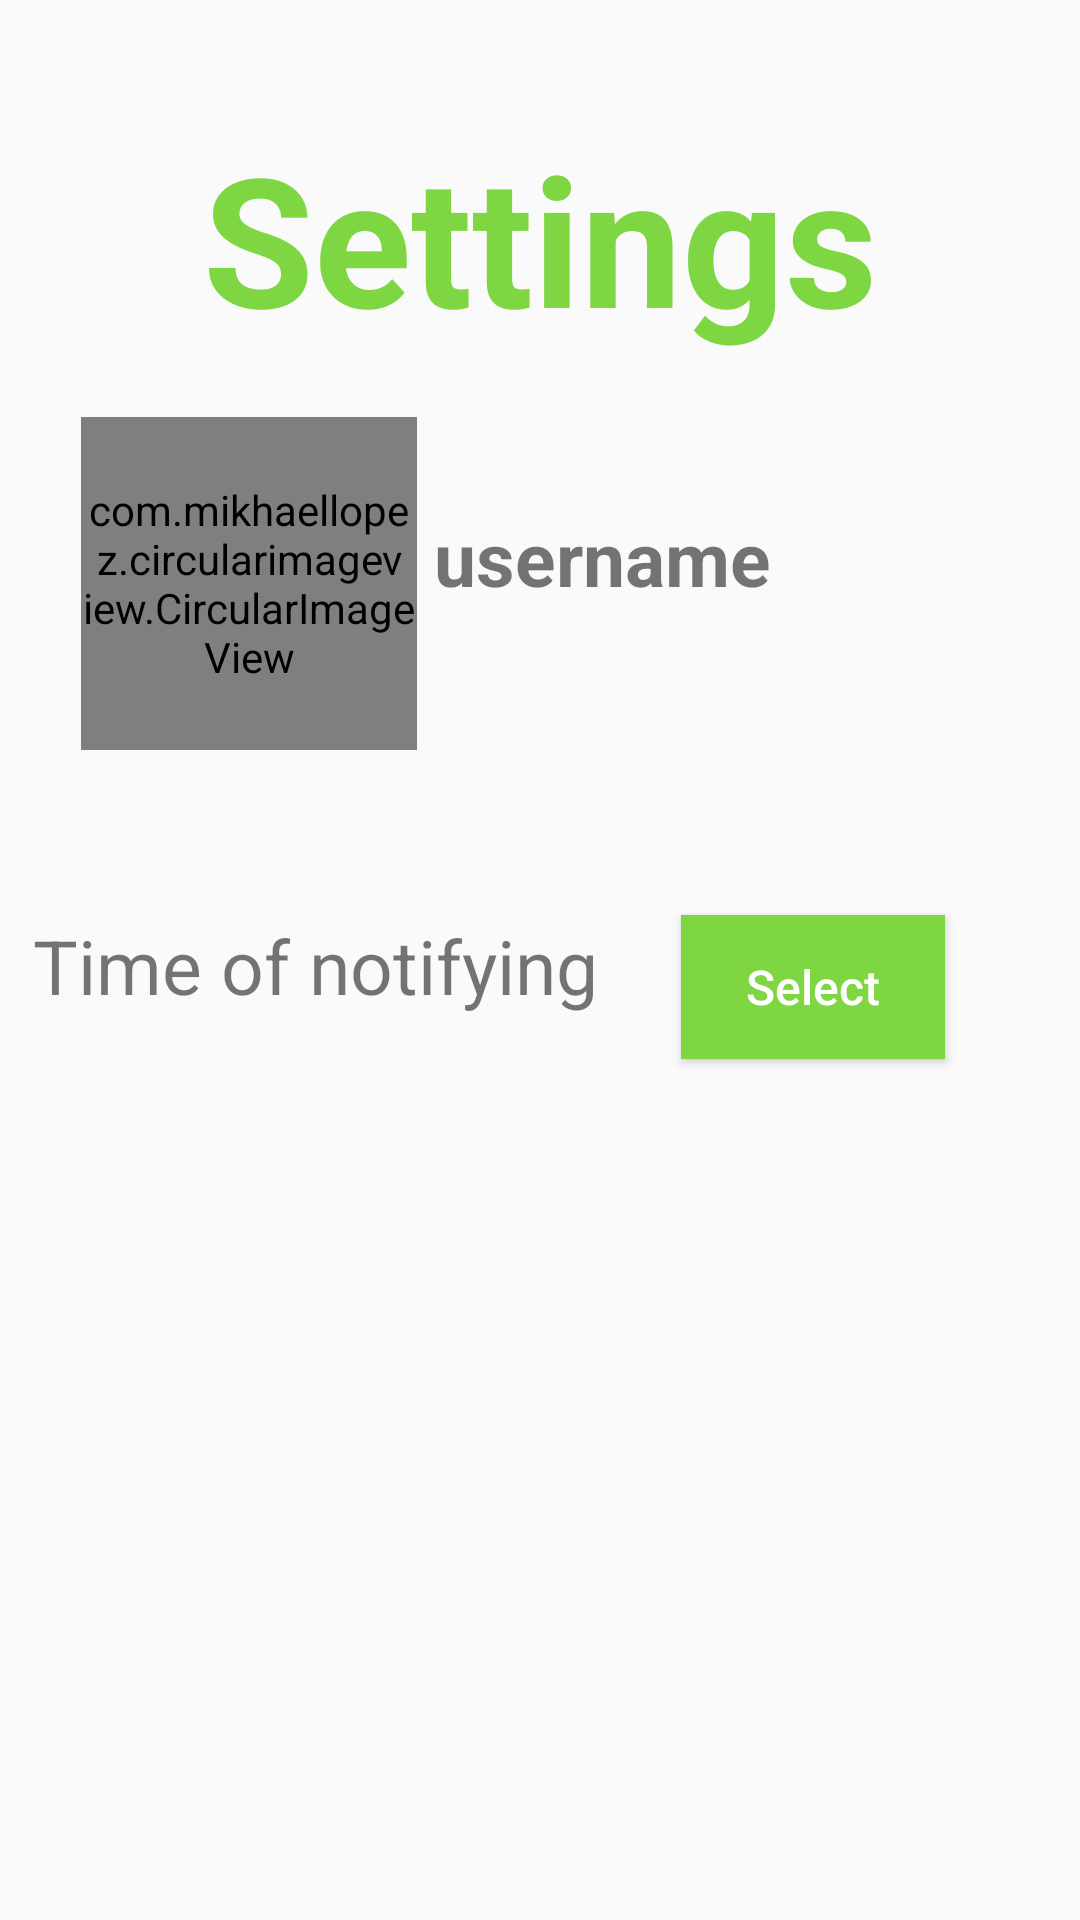

Android layout source for this screen:
<!-- AndroidManifest.xml: application theme AppTheme.NoActionbar -->
<!-- res/layout/activity_settings.xml -->
<?xml version="1.0" encoding="utf-8"?>
<RelativeLayout xmlns:android="http://schemas.android.com/apk/res/android"
    xmlns:app="http://schemas.android.com/apk/res-auto"
    xmlns:tools="http://schemas.android.com/tools"
    android:layout_width="match_parent"
    android:layout_height="match_parent"
    tools:context=".settings">

    <com.mikhaellopez.circularimageview.CircularImageView
        android:layout_width="112dp"
        android:layout_height="111dp"
        android:layout_alignParentStart="true"
        android:layout_alignParentTop="true"
        android:layout_marginStart="27dp"
        android:layout_marginTop="139dp"
        app:civ_border_color="#EEEEEE"
        app:civ_border_width="3dp"
        app:civ_shadow="true"
        app:civ_shadow_color="#8BC34A"
        app:civ_shadow_radius="10"
        app:srcCompat="@drawable/icon_account" />

    <TextView
        android:id="@+id/textView6"
        android:layout_width="wrap_content"
        android:layout_height="wrap_content"
        android:layout_alignParentTop="true"
        android:layout_centerHorizontal="true"
        android:layout_marginTop="39dp"
        android:text="Settings"
        android:textColor="@color/mygreen"
        android:textSize="60sp"
        android:textStyle="bold" />

    <TextView
        android:id="@+id/settings_username"
        android:layout_width="wrap_content"
        android:layout_height="wrap_content"
        android:layout_below="@+id/textView6"
        android:layout_alignParentEnd="true"
        android:layout_marginTop="50dp"
        android:layout_marginEnd="103dp"
        android:text="username"
        android:textSize="25sp"
        android:textStyle="bold" />

    <TextView
        android:id="@+id/textView7"
        android:layout_width="wrap_content"
        android:layout_height="wrap_content"
        android:layout_below="@+id/textView6"
        android:layout_alignParentStart="true"
        android:layout_marginStart="11dp"
        android:layout_marginTop="186dp"
        android:text="Time of notifying"
        android:textSize="25sp" />

    <Button
        android:id="@+id/select_time"
        android:layout_width="wrap_content"
        android:layout_height="wrap_content"
        android:layout_alignTop="@+id/textView7"
        android:layout_alignParentEnd="true"
        android:layout_marginEnd="45dp"
        android:background="@color/mygreen"
        android:text="Select"
        android:onClick="doselect_time"
        android:textAllCaps="false"
        android:textColor="@android:color/background_light"
        android:textSize="16sp" />

</RelativeLayout>
<!-- resources referenced by this layout -->
<resources>
  <color name="mygreen">#7dd642</color>
  <style name="AppTheme.NoActionbar">
          <item name="windowActionBar">false</item>
          <item name="windowNoTitle">true</item>
  
      </style>
</resources>
